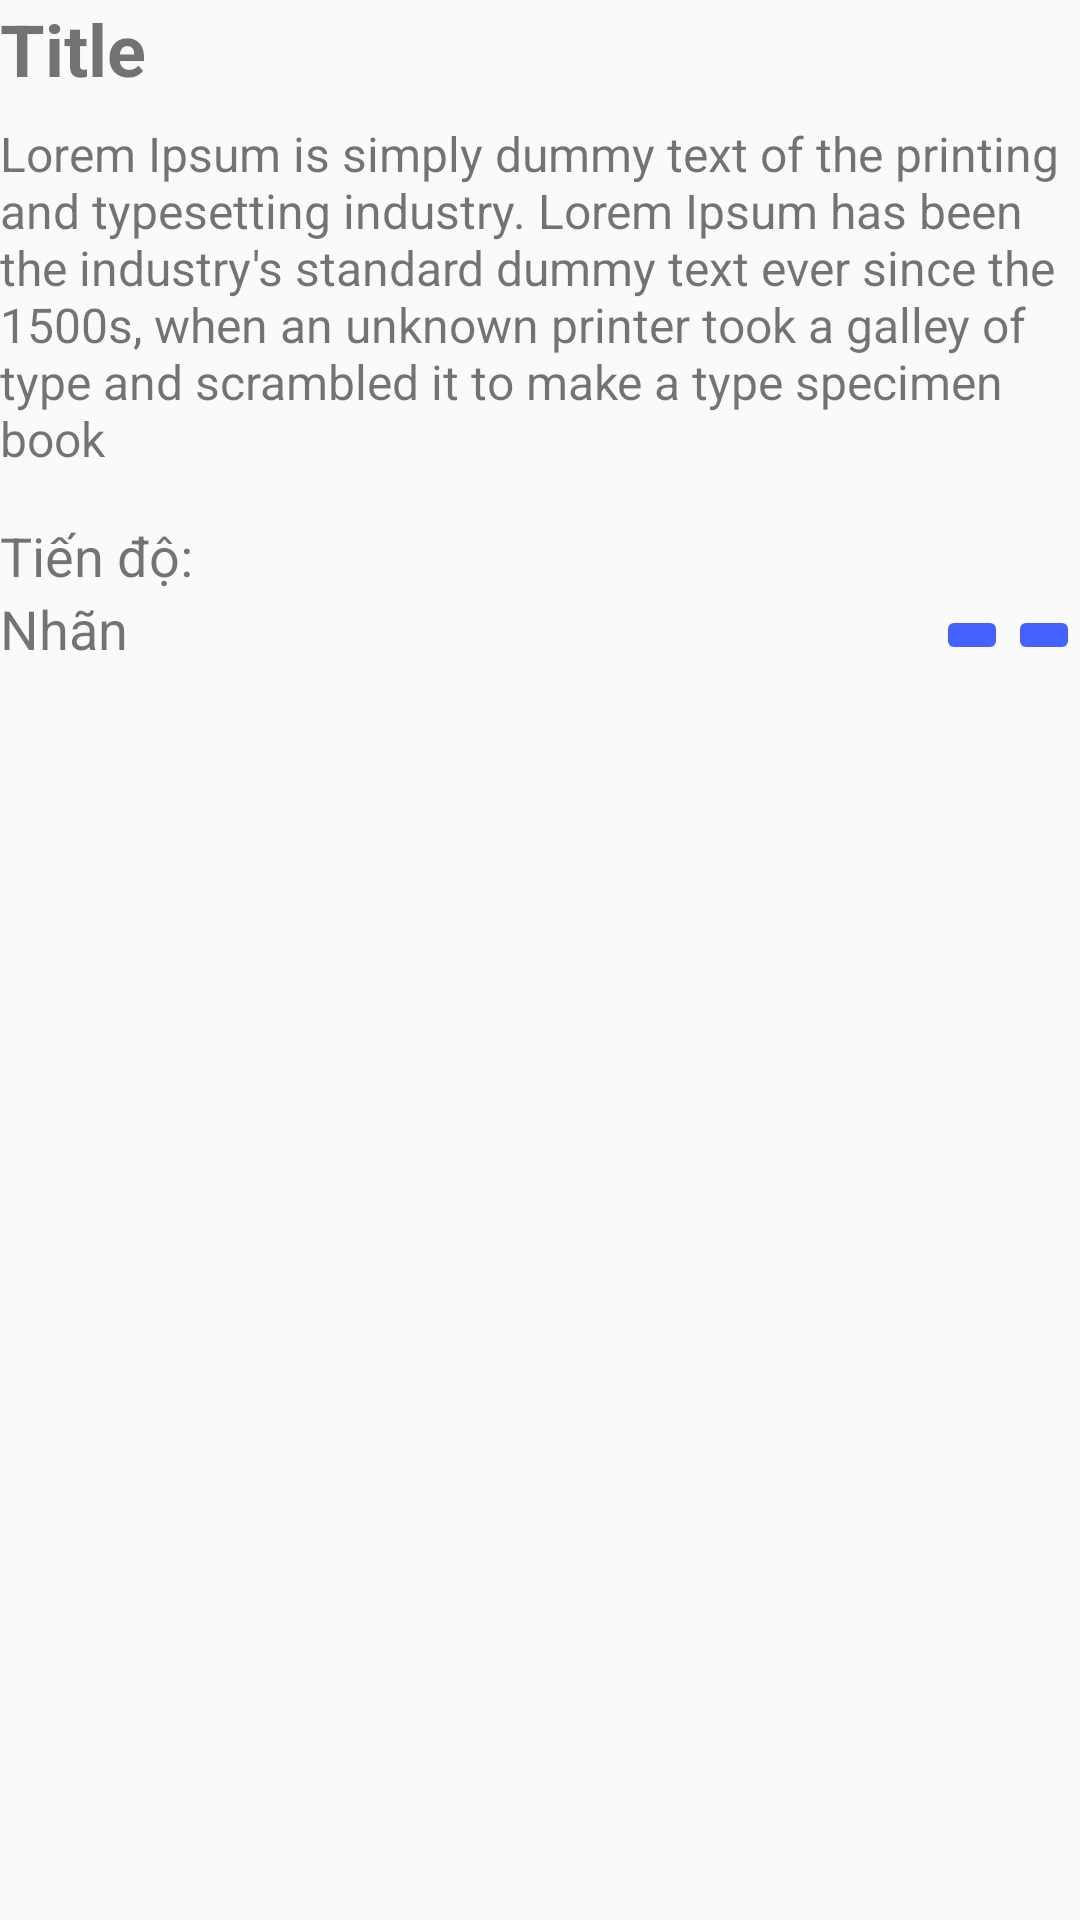

Produce the Android XML layout that renders to this screen, including the resource entries it uses.
<!-- AndroidManifest.xml: application theme MyAppTheme -->
<!-- res/layout/layout_one_item_row_trash.xml -->
<?xml version="1.0" encoding="utf-8"?>
<androidx.constraintlayout.widget.ConstraintLayout
    xmlns:android="http://schemas.android.com/apk/res/android"
    android:layout_width="match_parent"
    android:layout_height="wrap_content"
    xmlns:app="http://schemas.android.com/apk/res-auto" >

    <TextView
        android:id="@+id/tvTitle"
        android:layout_width="wrap_content"
        android:layout_height="wrap_content"
        android:textStyle="bold"
        android:textSize="24sp"
        android:text="Title"
        app:layout_constraintStart_toStartOf="parent"
        app:layout_constraintTop_toTopOf="parent"/>

    <TextView
        android:id="@+id/tvContent"
        android:layout_width="wrap_content"
        android:layout_height="wrap_content"
        android:layout_marginTop="8dp"
        android:textSize="16sp"
        android:text="@string/text_test"
        app:layout_constraintTop_toBottomOf="@id/tvTitle"
        app:layout_constraintStart_toStartOf="parent"
        />

    <ImageButton
        android:id="@+id/btnDeleteItem"
        android:layout_width="wrap_content"
        android:layout_height="wrap_content"
        android:src="@drawable/ic_delete"
        android:backgroundTint="@color/bluebutton"
        app:layout_constraintEnd_toEndOf="parent"
        app:layout_constraintBottom_toBottomOf="@id/tvLabel"/>

    <ImageButton
        android:id="@+id/btnRestoreItem"
        android:layout_width="wrap_content"
        android:layout_height="wrap_content"
        android:src="@drawable/ic_restore"
        android:backgroundTint="@color/bluebutton"
        app:layout_constraintEnd_toStartOf="@id/btnDeleteItem"
        app:layout_constraintBottom_toBottomOf="@id/tvLabel"/>

    <TextView
        android:id="@+id/tvProgress"
        android:layout_width="wrap_content"
        android:layout_height="wrap_content"
        android:text="@string/progress"
        android:textSize="18sp"
        android:layout_marginTop="16dp"
        app:layout_constraintTop_toBottomOf="@id/tvContent"
        app:layout_constraintStart_toStartOf="parent"/>

    <TextView
        android:id="@+id/tvLabel"
        android:layout_width="wrap_content"
        android:layout_height="wrap_content"
        android:text="@string/label"
        android:textSize="18sp"
        app:layout_constraintTop_toBottomOf="@id/tvProgress"
        app:layout_constraintStart_toStartOf="parent"/>

</androidx.constraintlayout.widget.ConstraintLayout>
<!-- resources referenced by this layout -->
<resources>
  <color name="bluebutton">#4461FF</color>
  <string name="label">Nhãn</string>
  <string name="progress">Tiến độ: </string>
  <string name="text_test">Lorem Ipsum is simply dummy text of the printing and typesetting industry. Lorem Ipsum has been the industry\'s standard dummy text ever since the 1500s, when an unknown printer took a galley of type and scrambled it to make a type specimen book</string>
  <style name="MyAppTheme" parent="Theme.AppCompat.DayNight.NoActionBar">
          
          <item name="colorPrimary">#3F51B5</item>
          <item name="colorPrimaryDark">#303F9F</item>
          <item name="colorAccent">#FF4081</item>
          <item name="colorControlNormal">#ff0000</item>
          <item name="colorButtonNormal">#3F51B5</item>
      </style>
</resources>
